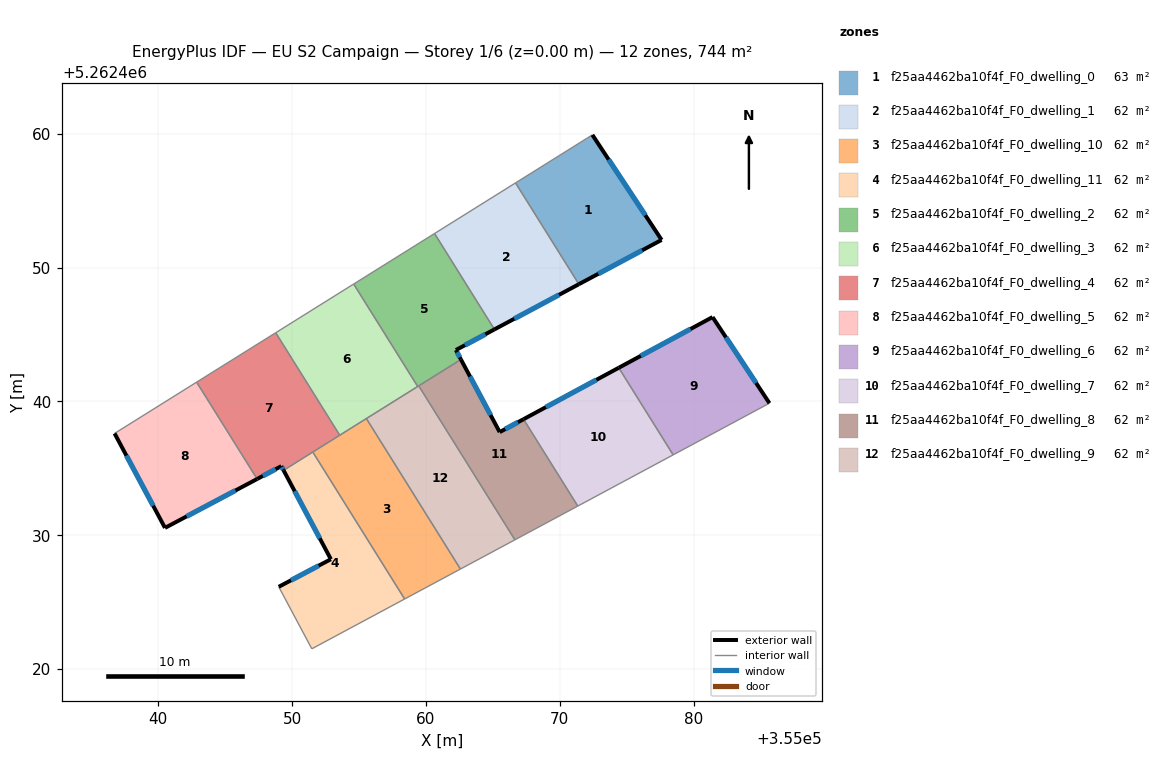
=== STOREY PLAN SPEC (per zone: floor XY polygon, exterior-wall plan segments, windows/doors) ===
zone 1: f25aa4462ba10f4f_F0_dwelling_0  (63.0 m²)
  floor: (355072.44, 5262459.91) (355077.61, 5262452.07) (355071.43, 5262448.76) (355066.70, 5262456.32)
  exterior wall: (355077.61, 5262452.07) – (355072.44, 5262459.91)  [9.4 m]
    window: (355076.39, 5262453.91) – (355073.65, 5262458.07)  [7.9 m²]
  exterior wall: (355071.43, 5262448.76) – (355077.61, 5262452.07)  [7.0 m]
    window: (355072.88, 5262449.53) – (355076.16, 5262451.29)  [5.9 m²]
  interior walls: 2
zone 2: f25aa4462ba10f4f_F0_dwelling_1  (62.0 m²)
  floor: (355066.70, 5262456.32) (355071.43, 5262448.76) (355065.12, 5262445.38) (355060.65, 5262452.54)
  exterior wall: (355065.12, 5262445.38) – (355071.43, 5262448.76)  [7.2 m]
    window: (355066.60, 5262446.17) – (355069.95, 5262447.96)  [6.0 m²]
  interior walls: 3
zone 3: f25aa4462ba10f4f_F0_dwelling_10  (61.8 m²)
  floor: (355055.55, 5262438.72) (355062.58, 5262427.48) (355058.41, 5262425.24) (355051.55, 5262436.22)
  interior walls: 5
zone 4: f25aa4462ba10f4f_F0_dwelling_11  (61.8 m²)
  floor: (355051.55, 5262436.22) (355058.41, 5262425.24) (355051.48, 5262421.52) (355049.01, 5262426.15) (355052.90, 5262428.21) (355049.37, 5262434.85)
  exterior wall: (355052.90, 5262428.21) – (355049.01, 5262426.15)  [4.4 m]
    window: (355051.99, 5262427.73) – (355049.92, 5262426.64)  [3.7 m²]
  exterior wall: (355049.37, 5262434.85) – (355052.90, 5262428.21)  [7.5 m]
    window: (355050.20, 5262433.29) – (355052.07, 5262429.77)  [6.3 m²]
  interior walls: 4
zone 5: f25aa4462ba10f4f_F0_dwelling_2  (62.0 m²)
  floor: (355060.65, 5262452.54) (355065.12, 5262445.38) (355062.24, 5262443.84) (355062.62, 5262443.13) (355059.39, 5262441.12) (355054.61, 5262448.77)
  exterior wall: (355062.62, 5262443.13) – (355062.24, 5262443.84)  [0.8 m]
    window: (355062.53, 5262443.30) – (355062.33, 5262443.67)  [0.7 m²]
  exterior wall: (355062.24, 5262443.84) – (355065.12, 5262445.38)  [3.3 m]
    window: (355062.92, 5262444.20) – (355064.44, 5262445.02)  [2.8 m²]
  interior walls: 5
zone 6: f25aa4462ba10f4f_F0_dwelling_3  (62.0 m²)
  floor: (355054.61, 5262448.77) (355059.39, 5262441.12) (355053.56, 5262437.48) (355048.78, 5262445.13)
  interior walls: 5
zone 7: f25aa4462ba10f4f_F0_dwelling_4  (62.0 m²)
  floor: (355048.78, 5262445.13) (355053.56, 5262437.48) (355049.37, 5262434.85) (355049.20, 5262435.17) (355047.40, 5262434.21) (355042.88, 5262441.44)
  exterior wall: (355049.20, 5262435.17) – (355049.37, 5262434.85)  [0.4 m]
    window: (355049.24, 5262435.09) – (355049.33, 5262434.93)  [0.3 m²]
  exterior wall: (355047.40, 5262434.21) – (355049.20, 5262435.17)  [2.0 m]
    window: (355047.82, 5262434.43) – (355048.78, 5262434.94)  [1.7 m²]
  interior walls: 5
zone 8: f25aa4462ba10f4f_F0_dwelling_5  (62.0 m²)
  floor: (355042.88, 5262441.44) (355047.40, 5262434.21) (355040.51, 5262430.55) (355036.74, 5262437.61)
  exterior wall: (355040.51, 5262430.55) – (355047.40, 5262434.21)  [7.8 m]
    window: (355042.13, 5262431.41) – (355045.78, 5262433.35)  [6.6 m²]
  exterior wall: (355036.74, 5262437.61) – (355040.51, 5262430.55)  [8.0 m]
    window: (355037.63, 5262435.95) – (355039.63, 5262432.21)  [6.7 m²]
  interior walls: 2
zone 9: f25aa4462ba10f4f_F0_dwelling_6  (61.8 m²)
  floor: (355081.41, 5262446.30) (355085.66, 5262439.87) (355078.47, 5262436.01) (355074.41, 5262442.51)
  exterior wall: (355081.41, 5262446.30) – (355074.41, 5262442.51)  [8.0 m]
    window: (355079.77, 5262445.41) – (355076.05, 5262443.40)  [6.7 m²]
  exterior wall: (355085.66, 5262439.87) – (355081.41, 5262446.30)  [7.7 m]
    window: (355084.67, 5262441.38) – (355082.41, 5262444.79)  [6.5 m²]
  interior walls: 2
zone 10: f25aa4462ba10f4f_F0_dwelling_7  (61.8 m²)
  floor: (355074.41, 5262442.51) (355078.47, 5262436.01) (355071.35, 5262432.18) (355067.29, 5262438.67)
  exterior wall: (355074.41, 5262442.51) – (355067.29, 5262438.67)  [8.1 m]
    window: (355072.74, 5262441.61) – (355068.96, 5262439.57)  [6.8 m²]
  interior walls: 3
zone 11: f25aa4462ba10f4f_F0_dwelling_8  (61.8 m²)
  floor: (355067.29, 5262438.67) (355071.35, 5262432.18) (355066.65, 5262429.66) (355059.47, 5262441.16) (355062.62, 5262443.13) (355065.51, 5262437.71)
  exterior wall: (355065.51, 5262437.71) – (355062.62, 5262443.13)  [6.1 m]
    window: (355064.83, 5262438.98) – (355063.30, 5262441.86)  [5.2 m²]
  exterior wall: (355067.29, 5262438.67) – (355065.51, 5262437.71)  [2.0 m]
    window: (355066.87, 5262438.45) – (355065.93, 5262437.93)  [1.7 m²]
  interior walls: 4
zone 12: f25aa4462ba10f4f_F0_dwelling_9  (61.8 m²)
  floor: (355059.47, 5262441.16) (355066.65, 5262429.66) (355062.58, 5262427.48) (355055.55, 5262438.72)
  interior walls: 5

=== DERIVED (storey summary) ===
Building: EU S2 Campaign
Storey: 1 of 6  (floor level z = 0.00 m)
Storey gross floor area: 743.9 m²
Zones on this storey: 12
  - f25aa4462ba10f4f_F0_dwelling_0: floor 63.0 m²; exterior wall 16.4 m (49.2 m²); 2 window(s) 13.8 m²; WWR 28.1%
  - f25aa4462ba10f4f_F0_dwelling_1: floor 62.0 m²; exterior wall 7.2 m (21.5 m²); 1 window(s) 6.0 m²; WWR 28.1%
  - f25aa4462ba10f4f_F0_dwelling_10: floor 61.8 m²
  - f25aa4462ba10f4f_F0_dwelling_11: floor 61.8 m²; exterior wall 11.9 m (35.8 m²); 2 window(s) 10.1 m²; WWR 28.1%
  - f25aa4462ba10f4f_F0_dwelling_2: floor 62.0 m²; exterior wall 4.1 m (12.2 m²); 2 window(s) 3.4 m²; WWR 28.1%
  - f25aa4462ba10f4f_F0_dwelling_3: floor 62.0 m²
  - f25aa4462ba10f4f_F0_dwelling_4: floor 62.0 m²; exterior wall 2.4 m (7.2 m²); 2 window(s) 2.0 m²; WWR 28.1%
  - f25aa4462ba10f4f_F0_dwelling_5: floor 62.0 m²; exterior wall 15.8 m (47.4 m²); 2 window(s) 13.3 m²; WWR 28.1%
  - f25aa4462ba10f4f_F0_dwelling_6: floor 61.8 m²; exterior wall 15.7 m (47.0 m²); 2 window(s) 13.2 m²; WWR 28.1%
  - f25aa4462ba10f4f_F0_dwelling_7: floor 61.8 m²; exterior wall 8.1 m (24.3 m²); 1 window(s) 6.8 m²; WWR 28.1%
  - f25aa4462ba10f4f_F0_dwelling_8: floor 61.8 m²; exterior wall 8.2 m (24.5 m²); 2 window(s) 6.9 m²; WWR 28.1%
  - f25aa4462ba10f4f_F0_dwelling_9: floor 61.8 m²
Zone adjacency (shared interzone walls):
  - f25aa4462ba10f4f_F0_dwelling_0 ↔ f25aa4462ba10f4f_F0_dwelling_1
  - f25aa4462ba10f4f_F0_dwelling_1 ↔ f25aa4462ba10f4f_F0_dwelling_2
  - f25aa4462ba10f4f_F0_dwelling_10 ↔ f25aa4462ba10f4f_F0_dwelling_11
  - f25aa4462ba10f4f_F0_dwelling_10 ↔ f25aa4462ba10f4f_F0_dwelling_3
  - f25aa4462ba10f4f_F0_dwelling_10 ↔ f25aa4462ba10f4f_F0_dwelling_4
  - f25aa4462ba10f4f_F0_dwelling_10 ↔ f25aa4462ba10f4f_F0_dwelling_9
  - f25aa4462ba10f4f_F0_dwelling_11 ↔ f25aa4462ba10f4f_F0_dwelling_4
  - f25aa4462ba10f4f_F0_dwelling_2 ↔ f25aa4462ba10f4f_F0_dwelling_3
  - f25aa4462ba10f4f_F0_dwelling_2 ↔ f25aa4462ba10f4f_F0_dwelling_8
  - f25aa4462ba10f4f_F0_dwelling_2 ↔ f25aa4462ba10f4f_F0_dwelling_9
  - f25aa4462ba10f4f_F0_dwelling_3 ↔ f25aa4462ba10f4f_F0_dwelling_4
  - f25aa4462ba10f4f_F0_dwelling_3 ↔ f25aa4462ba10f4f_F0_dwelling_9
  - f25aa4462ba10f4f_F0_dwelling_4 ↔ f25aa4462ba10f4f_F0_dwelling_5
  - f25aa4462ba10f4f_F0_dwelling_6 ↔ f25aa4462ba10f4f_F0_dwelling_7
  - f25aa4462ba10f4f_F0_dwelling_7 ↔ f25aa4462ba10f4f_F0_dwelling_8
  - f25aa4462ba10f4f_F0_dwelling_8 ↔ f25aa4462ba10f4f_F0_dwelling_9